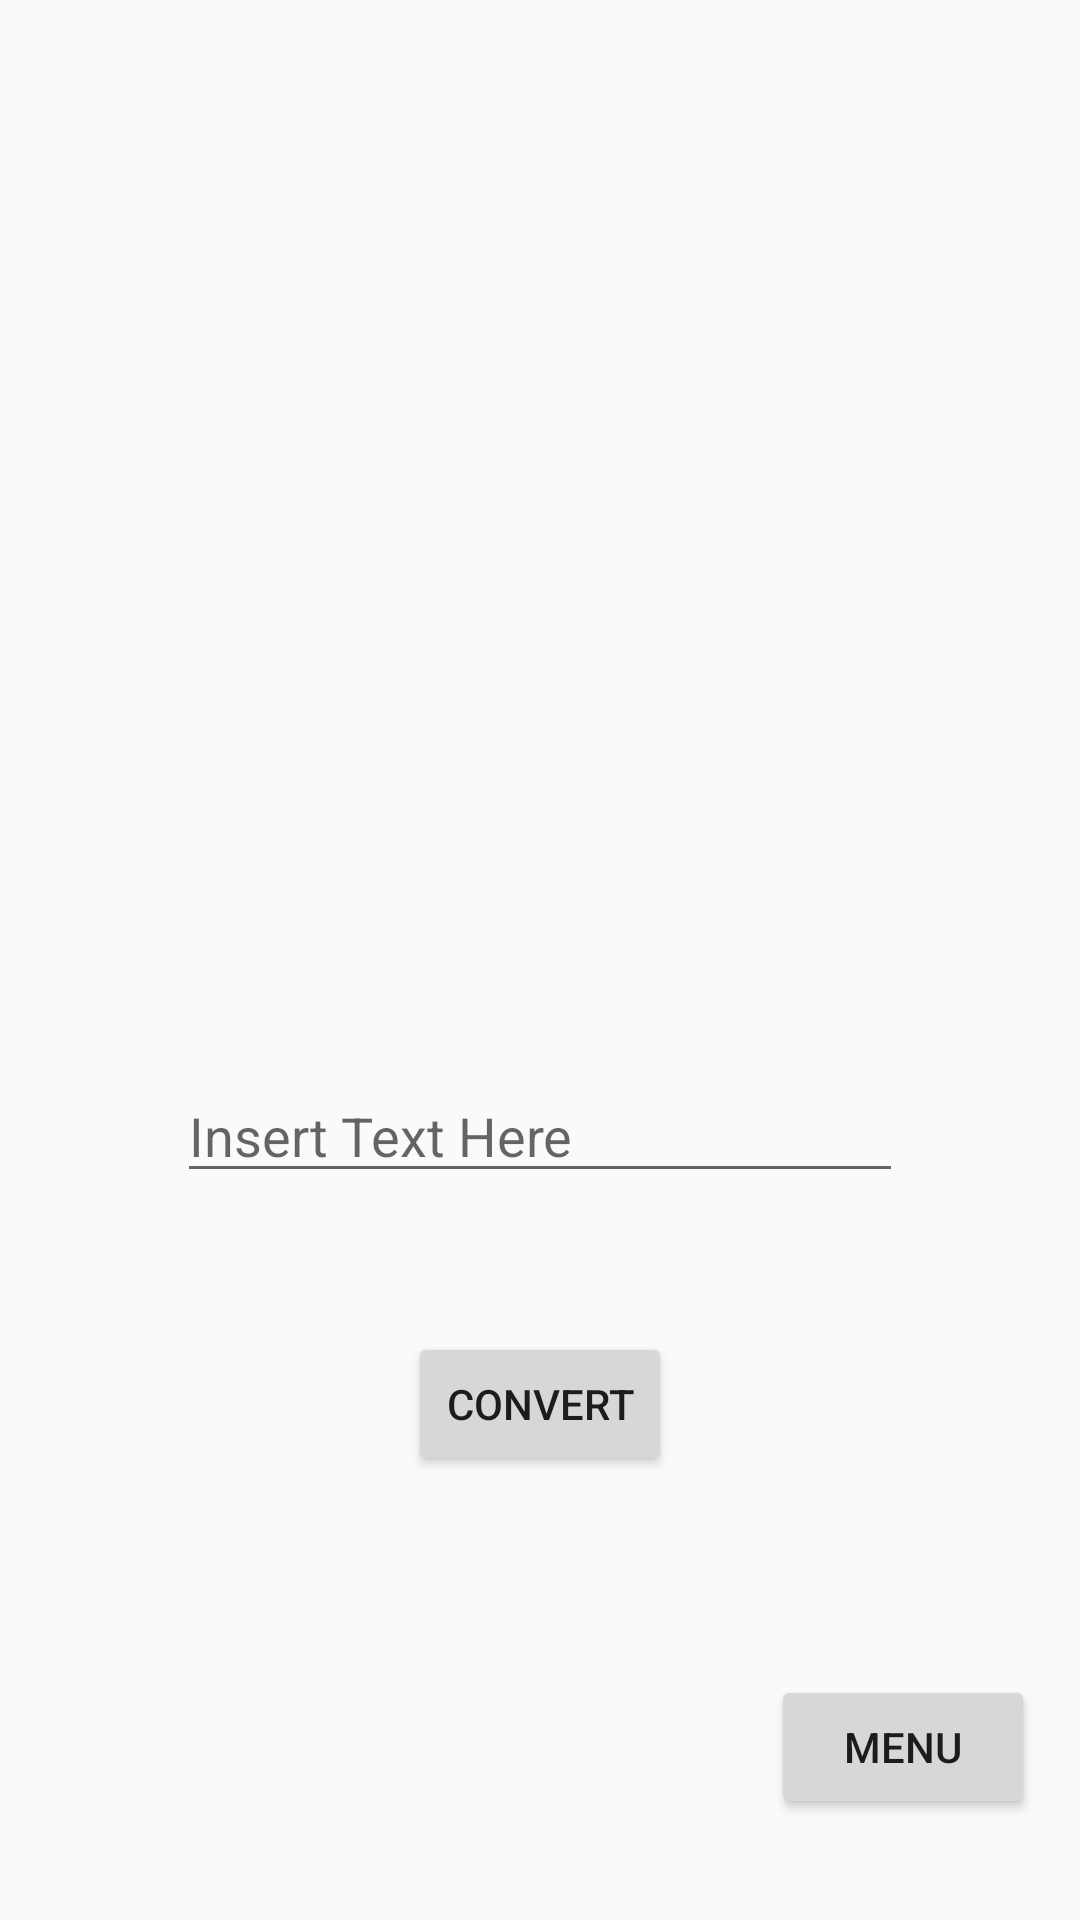

Here is an Android app screen rendered from its layout file. Give the layout XML and the strings, colors and styles it references.
<!-- AndroidManifest.xml: application theme AppTheme.NoActionBar -->
<!-- res/layout/activity_translate.xml -->
<?xml version="1.0" encoding="utf-8"?>
<android.support.design.widget.CoordinatorLayout xmlns:android="http://schemas.android.com/apk/res/android"
    xmlns:app="http://schemas.android.com/apk/res-auto"
    xmlns:tools="http://schemas.android.com/tools"
    android:layout_width="match_parent"
    android:layout_height="match_parent"
    tools:context=".TranslateActivity">

    <android.support.design.widget.AppBarLayout
        android:layout_width="match_parent"
        android:layout_height="wrap_content"
        android:theme="@style/AppTheme.AppBarOverlay"/>

    <include layout="@layout/content_translate" />

</android.support.design.widget.CoordinatorLayout>
<!-- res/layout/content_translate.xml (included above) -->
<?xml version="1.0" encoding="utf-8"?>
<android.support.constraint.ConstraintLayout xmlns:android="http://schemas.android.com/apk/res/android"
    xmlns:app="http://schemas.android.com/apk/res-auto"
    xmlns:tools="http://schemas.android.com/tools"
    android:layout_width="match_parent"
    android:layout_height="match_parent"
    app:layout_behavior="@string/appbar_scrolling_view_behavior"
    tools:context=".TranslateActivity"
    tools:showIn="@layout/activity_translate">

    <Button
        android:id="@+id/button"
        android:layout_width="wrap_content"
        android:layout_height="wrap_content"
        android:layout_marginStart="8dp"
        android:layout_marginLeft="8dp"
        android:layout_marginEnd="8dp"
        android:layout_marginRight="8dp"
        android:layout_marginBottom="148dp"
        android:text="Convert"
        app:layout_constraintBottom_toBottomOf="parent"
        app:layout_constraintEnd_toEndOf="parent"
        app:layout_constraintStart_toStartOf="parent" />

    <EditText
        android:id="@+id/editText"
        android:layout_width="726px"
        android:layout_height="wrap_content"
        android:layout_marginStart="8dp"
        android:layout_marginLeft="8dp"
        android:layout_marginTop="32dp"
        android:layout_marginEnd="8dp"
        android:layout_marginRight="8dp"
        android:ems="10"
        android:hint="Insert Text Here"
        app:layout_constraintEnd_toEndOf="parent"
        app:layout_constraintStart_toStartOf="parent"
        app:layout_constraintTop_toBottomOf="@+id/textView" />

    <TextView
        android:id="@+id/textView"
        android:layout_width="0dp"
        android:layout_height="242dp"
        android:layout_marginStart="8dp"
        android:layout_marginLeft="8dp"
        android:layout_marginTop="8dp"
        android:layout_marginEnd="8dp"
        android:layout_marginRight="8dp"
        android:layout_marginBottom="40dp"
        android:lineSpacingExtra="8sp"
        android:scrollbars="vertical"
        android:textColor="@android:color/background_dark"
        android:textSize="35sp"
        android:textStyle="bold"
        app:fontFamily="@font/abril_fatface"
        app:layout_constraintBottom_toTopOf="@+id/button"
        app:layout_constraintEnd_toEndOf="parent"
        app:layout_constraintHorizontal_bias="0.0"
        app:layout_constraintStart_toStartOf="parent"
        app:layout_constraintTop_toTopOf="parent"
        app:layout_constraintVertical_bias="0.482"
        android:cursorVisible="false" />

    <Button
        android:id="@+id/button2"
        style="@style/Widget.AppCompat.Button"
        android:layout_width="wrap_content"
        android:layout_height="wrap_content"
        android:layout_marginStart="8dp"
        android:layout_marginLeft="8dp"
        android:layout_marginTop="40dp"
        android:layout_marginEnd="8dp"
        android:layout_marginRight="8dp"
        android:layout_marginBottom="8dp"
        android:text="Menu"
        app:layout_constraintBottom_toBottomOf="parent"
        app:layout_constraintEnd_toEndOf="parent"
        app:layout_constraintHorizontal_bias="0.973"
        app:layout_constraintStart_toStartOf="parent"
        app:layout_constraintTop_toBottomOf="@+id/button"
        app:layout_constraintVertical_bias="0.509"
        />


</android.support.constraint.ConstraintLayout>
<!-- resources referenced by this layout -->
<resources>
  <style name="AppTheme.AppBarOverlay" parent="ThemeOverlay.AppCompat.Dark.ActionBar" />
  <style name="AppTheme.NoActionBar">
          <item name="windowActionBar">false</item>
          <item name="windowNoTitle">true</item>
      </style>
</resources>
